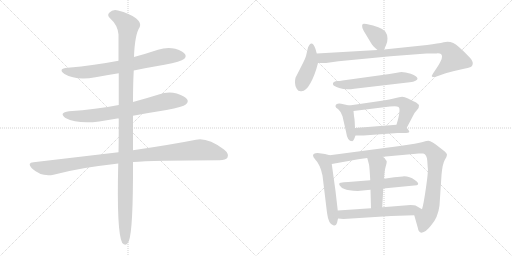
t = 0.00 s
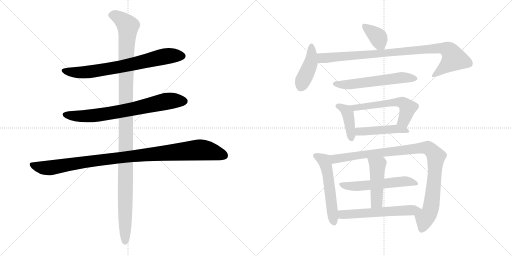
t = 2.52 s
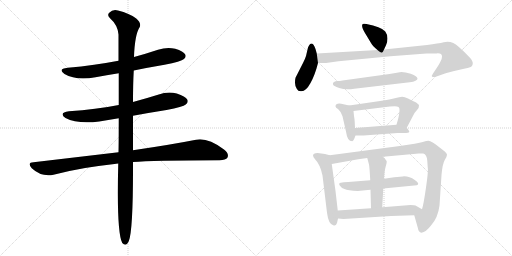
t = 5.04 s
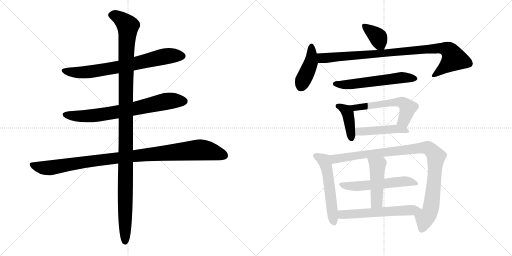
t = 7.56 s
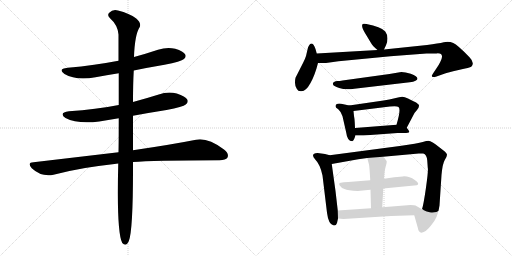
t = 10.08 s
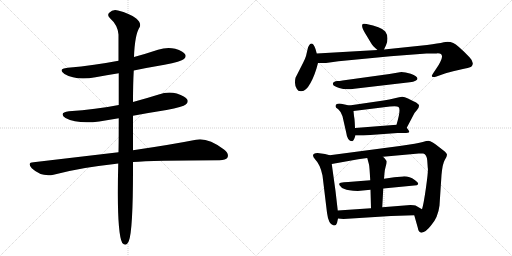
t = 12.60 s

The animated SVG that drew these frames (rendered in a browser with its animation timeline set to each time). Animation: 16 CSS @keyframes rules; one cycle of 12.60 s.

<svg version="1.1" viewBox="0 0 2048 1024" xmlns="http://www.w3.org/2000/svg">
  <g stroke="lightgray" stroke-dasharray="1,1" stroke-width="1" transform="scale(4, 4)">
    <line x1="0" y1="0" x2="256" y2="256"></line>
    <line x1="256" y1="0" x2="0" y2="256"></line>
    <line x1="128" y1="0" x2="128" y2="256"></line>
    <line x1="0" y1="128" x2="256" y2="128"></line>
    <line x1="256" y1="0" x2="512" y2="256"></line>
    <line x1="512" y1="0" x2="256" y2="256"></line>
    <line x1="384" y1="0" x2="384" y2="256"></line>
    <line x1="256" y1="128" x2="512" y2="128"></line>
  </g>
<g transform="scale(1, -1) translate(0, -850)">
   <style type="text/css">
    @keyframes keyframes0 {
      from {
       stroke: black;
       stroke-dashoffset: 731;
       stroke-width: 128;
       }
       70% {
       animation-timing-function: step-end;
       stroke: black;
       stroke-dashoffset: 0;
       stroke-width: 128;
       }
       to {
       stroke: black;
       stroke-width: 1024;
       }
       }
       #make-me-a-hanzi-animation-0 {
         animation: keyframes0 0.844889s both;
         animation-delay: 0.000000s;
         animation-timing-function: linear;
       }
    @keyframes keyframes1 {
      from {
       stroke: black;
       stroke-dashoffset: 732;
       stroke-width: 128;
       }
       70% {
       animation-timing-function: step-end;
       stroke: black;
       stroke-dashoffset: 0;
       stroke-width: 128;
       }
       to {
       stroke: black;
       stroke-width: 1024;
       }
       }
       #make-me-a-hanzi-animation-1 {
         animation: keyframes1 0.845703s both;
         animation-delay: 0.844889s;
         animation-timing-function: linear;
       }
    @keyframes keyframes2 {
      from {
       stroke: black;
       stroke-dashoffset: 1032;
       stroke-width: 128;
       }
       77% {
       animation-timing-function: step-end;
       stroke: black;
       stroke-dashoffset: 0;
       stroke-width: 128;
       }
       to {
       stroke: black;
       stroke-width: 1024;
       }
       }
       #make-me-a-hanzi-animation-2 {
         animation: keyframes2 1.089844s both;
         animation-delay: 1.690592s;
         animation-timing-function: linear;
       }
    @keyframes keyframes3 {
      from {
       stroke: black;
       stroke-dashoffset: 1197;
       stroke-width: 128;
       }
       80% {
       animation-timing-function: step-end;
       stroke: black;
       stroke-dashoffset: 0;
       stroke-width: 128;
       }
       to {
       stroke: black;
       stroke-width: 1024;
       }
       }
       #make-me-a-hanzi-animation-3 {
         animation: keyframes3 1.224121s both;
         animation-delay: 2.780436s;
         animation-timing-function: linear;
       }
    @keyframes keyframes4 {
      from {
       stroke: black;
       stroke-dashoffset: 370;
       stroke-width: 128;
       }
       55% {
       animation-timing-function: step-end;
       stroke: black;
       stroke-dashoffset: 0;
       stroke-width: 128;
       }
       to {
       stroke: black;
       stroke-width: 1024;
       }
       }
       #make-me-a-hanzi-animation-4 {
         animation: keyframes4 0.551107s both;
         animation-delay: 4.004557s;
         animation-timing-function: linear;
       }
    @keyframes keyframes5 {
      from {
       stroke: black;
       stroke-dashoffset: 424;
       stroke-width: 128;
       }
       58% {
       animation-timing-function: step-end;
       stroke: black;
       stroke-dashoffset: 0;
       stroke-width: 128;
       }
       to {
       stroke: black;
       stroke-width: 1024;
       }
       }
       #make-me-a-hanzi-animation-5 {
         animation: keyframes5 0.595052s both;
         animation-delay: 4.555664s;
         animation-timing-function: linear;
       }
    @keyframes keyframes6 {
      from {
       stroke: black;
       stroke-dashoffset: 927;
       stroke-width: 128;
       }
       75% {
       animation-timing-function: step-end;
       stroke: black;
       stroke-dashoffset: 0;
       stroke-width: 128;
       }
       to {
       stroke: black;
       stroke-width: 1024;
       }
       }
       #make-me-a-hanzi-animation-6 {
         animation: keyframes6 1.004395s both;
         animation-delay: 5.150716s;
         animation-timing-function: linear;
       }
    @keyframes keyframes7 {
      from {
       stroke: black;
       stroke-dashoffset: 578;
       stroke-width: 128;
       }
       65% {
       animation-timing-function: step-end;
       stroke: black;
       stroke-dashoffset: 0;
       stroke-width: 128;
       }
       to {
       stroke: black;
       stroke-width: 1024;
       }
       }
       #make-me-a-hanzi-animation-7 {
         animation: keyframes7 0.720378s both;
         animation-delay: 6.155111s;
         animation-timing-function: linear;
       }
    @keyframes keyframes8 {
      from {
       stroke: black;
       stroke-dashoffset: 406;
       stroke-width: 128;
       }
       57% {
       animation-timing-function: step-end;
       stroke: black;
       stroke-dashoffset: 0;
       stroke-width: 128;
       }
       to {
       stroke: black;
       stroke-width: 1024;
       }
       }
       #make-me-a-hanzi-animation-8 {
         animation: keyframes8 0.580404s both;
         animation-delay: 6.875489s;
         animation-timing-function: linear;
       }
    @keyframes keyframes9 {
      from {
       stroke: black;
       stroke-dashoffset: 568;
       stroke-width: 128;
       }
       65% {
       animation-timing-function: step-end;
       stroke: black;
       stroke-dashoffset: 0;
       stroke-width: 128;
       }
       to {
       stroke: black;
       stroke-width: 1024;
       }
       }
       #make-me-a-hanzi-animation-9 {
         animation: keyframes9 0.712240s both;
         animation-delay: 7.455893s;
         animation-timing-function: linear;
       }
    @keyframes keyframes10 {
      from {
       stroke: black;
       stroke-dashoffset: 465;
       stroke-width: 128;
       }
       60% {
       animation-timing-function: step-end;
       stroke: black;
       stroke-dashoffset: 0;
       stroke-width: 128;
       }
       to {
       stroke: black;
       stroke-width: 1024;
       }
       }
       #make-me-a-hanzi-animation-10 {
         animation: keyframes10 0.628418s both;
         animation-delay: 8.168133s;
         animation-timing-function: linear;
       }
    @keyframes keyframes11 {
      from {
       stroke: black;
       stroke-dashoffset: 549;
       stroke-width: 128;
       }
       64% {
       animation-timing-function: step-end;
       stroke: black;
       stroke-dashoffset: 0;
       stroke-width: 128;
       }
       to {
       stroke: black;
       stroke-width: 1024;
       }
       }
       #make-me-a-hanzi-animation-11 {
         animation: keyframes11 0.696777s both;
         animation-delay: 8.796551s;
         animation-timing-function: linear;
       }
    @keyframes keyframes12 {
      from {
       stroke: black;
       stroke-dashoffset: 995;
       stroke-width: 128;
       }
       76% {
       animation-timing-function: step-end;
       stroke: black;
       stroke-dashoffset: 0;
       stroke-width: 128;
       }
       to {
       stroke: black;
       stroke-width: 1024;
       }
       }
       #make-me-a-hanzi-animation-12 {
         animation: keyframes12 1.059733s both;
         animation-delay: 9.493328s;
         animation-timing-function: linear;
       }
    @keyframes keyframes13 {
      from {
       stroke: black;
       stroke-dashoffset: 549;
       stroke-width: 128;
       }
       64% {
       animation-timing-function: step-end;
       stroke: black;
       stroke-dashoffset: 0;
       stroke-width: 128;
       }
       to {
       stroke: black;
       stroke-width: 1024;
       }
       }
       #make-me-a-hanzi-animation-13 {
         animation: keyframes13 0.696777s both;
         animation-delay: 10.553061s;
         animation-timing-function: linear;
       }
    @keyframes keyframes14 {
      from {
       stroke: black;
       stroke-dashoffset: 465;
       stroke-width: 128;
       }
       60% {
       animation-timing-function: step-end;
       stroke: black;
       stroke-dashoffset: 0;
       stroke-width: 128;
       }
       to {
       stroke: black;
       stroke-width: 1024;
       }
       }
       #make-me-a-hanzi-animation-14 {
         animation: keyframes14 0.628418s both;
         animation-delay: 11.249838s;
         animation-timing-function: linear;
       }
    @keyframes keyframes15 {
      from {
       stroke: black;
       stroke-dashoffset: 583;
       stroke-width: 128;
       }
       65% {
       animation-timing-function: step-end;
       stroke: black;
       stroke-dashoffset: 0;
       stroke-width: 128;
       }
       to {
       stroke: black;
       stroke-width: 1024;
       }
       }
       #make-me-a-hanzi-animation-15 {
         animation: keyframes15 0.724447s both;
         animation-delay: 11.878256s;
         animation-timing-function: linear;
       }
</style>
<path d="M 535.0 568.0 Q 593.0 580.0 658.0 591.0 Q 725.0 604.0 736.0 614.0 Q 746.0 623.0 741.0 632.0 Q 734.0 645.0 701.0 655.0 Q 667.0 662.0 632.0 651.0 Q 584.0 635.0 536.0 622.0 L 474.0 607.0 Q 380.0 589.0 271.0 579.0 Q 229.0 575.0 258.0 554.0 Q 304.0 527.0 382.0 541.0 Q 425.0 550.0 475.0 557.0 L 535.0 568.0 Z" fill="lightgray"></path> 
<path d="M 532.0 387.0 Q 596.0 399.0 666.0 410.0 Q 733.0 423.0 743.0 432.0 Q 755.0 442.0 749.0 452.0 Q 742.0 465.0 707.0 476.0 Q 671.0 485.0 635.0 472.0 Q 584.0 456.0 532.0 442.0 L 475.0 430.0 Q 384.0 412.0 276.0 405.0 Q 233.0 399.0 262.0 378.0 Q 310.0 353.0 397.0 364.0 L 475.0 377.0 L 532.0 387.0 Z" fill="lightgray"></path> 
<path d="M 532.0 202.0 Q 608.0 208.0 878.0 209.0 Q 903.0 209.0 910.0 220.0 Q 917.0 235.0 896.0 252.0 Q 830.0 301.0 784.0 291.0 Q 688.0 272.0 532.0 249.0 L 474.0 241.0 L 134.0 201.0 Q 107.0 200.0 127.0 177.0 Q 166.0 141.0 214.0 151.0 Q 328.0 181.0 458.0 194.0 Q 464.0 195.0 473.0 196.0 L 532.0 202.0 Z" fill="lightgray"></path> 
<path d="M 473.0 196.0 Q 466.0 -80.0 489.0 -122.0 Q 505.0 -138.0 515.0 -115.0 Q 533.0 -73.0 532.0 202.0 L 532.0 249.0 L 532.0 387.0 L 532.0 442.0 Q 532.0 514.0 535.0 568.0 L 536.0 622.0 Q 539.0 712.0 559.0 742.0 Q 566.0 758.0 545.0 776.0 Q 518.0 797.0 472.0 808.0 Q 451.0 814.0 437.0 799.0 Q 427.0 790.0 440.0 777.0 Q 471.0 750.0 474.0 712.0 L 474.0 607.0 L 475.0 557.0 L 475.0 430.0 L 475.0 377.0 Q 475.0 275.0 474.0 241.0 L 473.0 196.0 Z" fill="lightgray"></path> 
<path d="M 1536.0 652.5 L 1544.0 669.5 Q 1550.0 680.5 1550.0 696.5 Q 1550.0 712.5 1541.0 724.5 Q 1523.0 744.5 1466.0 754.5 Q 1454.0 756.5 1451.0 754.5 Q 1442.0 745.5 1463.0 713.5 L 1484.0 678.5 Q 1490.0 666.5 1510.0 650.5 C 1528.0 635.5 1528.0 635.5 1536.0 652.5 Z" fill="lightgray"></path> 
<path d="M 1267.0 636.5 L 1262.0 654.5 Q 1247.0 693.5 1232.0 660.5 L 1224.0 626.5 Q 1221.0 616.5 1213.0 600.5 L 1182.0 539.5 Q 1180.0 532.5 1180.0 519.5 Q 1180.0 506.5 1187.0 495.5 Q 1193.0 483.5 1206.0 485.5 Q 1224.0 485.5 1242.0 518.5 Q 1260.0 550.5 1272.0 598.5 L 1267.0 636.5 Z" fill="lightgray"></path> 
<path d="M 1768.0 624.5 Q 1769.0 618.5 1761.0 602.5 Q 1753.0 586.5 1748.0 580.5 L 1732.0 556.5 Q 1725.0 546.5 1729.0 543.5 Q 1732.0 539.5 1746.0 544.5 L 1777.0 555.5 Q 1792.0 560.5 1830.0 569.5 Q 1868.0 577.5 1877.0 580.5 Q 1890.0 583.5 1891.0 595.5 Q 1892.0 607.5 1878.0 621.5 Q 1830.0 671.5 1813.0 678.5 Q 1796.0 685.5 1775.0 681.5 Q 1754.0 676.5 1708.0 670.5 L 1536.0 652.5 L 1510.0 650.5 L 1267.0 636.5 C 1237.0 634.5 1242.0 598.5 1272.0 598.5 L 1304.0 598.5 L 1354.0 605.5 L 1562.0 625.5 L 1706.0 636.5 L 1746.0 636.5 Q 1768.0 638.5 1768.0 624.5 Z" fill="lightgray"></path> 
<path d="M 1417.0 495.5 L 1639.0 521.5 Q 1654.0 522.5 1662.0 527.5 Q 1670.0 532.5 1670.0 535.5 Q 1670.0 546.5 1643.0 555.5 Q 1615.0 563.5 1599.0 561.5 L 1558.0 554.5 L 1370.0 528.5 Q 1358.0 526.5 1350.0 526.5 Q 1342.0 526.5 1336.0 522.5 Q 1330.0 518.5 1332.0 513.5 Q 1332.0 506.5 1357.0 498.5 Q 1382.0 489.5 1417.0 495.5 Z" fill="lightgray"></path> 
<path d="M 1420.0 338.5 L 1419.0 360.5 Q 1418.0 377.5 1416.0 386.5 L 1414.0 406.5 C 1412.0 425.5 1412.0 425.5 1397.0 428.5 L 1374.0 433.5 Q 1342.0 440.5 1342.0 424.5 Q 1342.0 420.5 1353.0 413.5 Q 1363.0 405.5 1370.0 385.5 L 1385.0 319.5 Q 1389.0 285.5 1409.0 285.5 Q 1413.0 286.5 1417.0 295.5 L 1422.0 308.5 L 1420.0 338.5 Z" fill="lightgray"></path> 
<path d="M 1594.0 422.5 Q 1605.0 414.5 1586.0 351.5 C 1578.0 322.5 1613.0 312.5 1627.0 339.5 L 1658.0 398.5 L 1668.0 410.5 Q 1677.0 420.5 1676.0 428.5 Q 1675.0 435.5 1656.0 444.5 L 1632.0 456.5 Q 1618.0 462.5 1609.0 463.5 Q 1599.0 463.5 1579.0 457.5 Q 1558.0 451.5 1534.0 448.5 L 1397.0 428.5 C 1367.0 424.5 1384.0 402.5 1414.0 406.5 L 1560.0 424.5 L 1578.0 425.5 Q 1590.0 425.5 1594.0 422.5 Z" fill="lightgray"></path> 
<path d="M 1586.0 351.5 L 1420.0 338.5 C 1390.0 336.5 1392.0 308.5 1422.0 308.5 L 1454.0 308.5 L 1590.0 318.5 L 1616.0 318.5 Q 1635.0 318.5 1637.0 322.5 Q 1638.0 326.5 1627.0 339.5 C 1616.0 353.5 1616.0 353.5 1586.0 351.5 Z" fill="lightgray"></path> 
<path d="M 1319.0 229.5 L 1300.0 234.5 L 1270.0 238.5 Q 1252.0 238.5 1252.0 228.5 Q 1252.0 223.5 1261.0 212.5 Q 1281.0 192.5 1290.0 148.5 L 1308.0 -0.5 Q 1314.0 -48.5 1335.0 -51.5 Q 1344.0 -53.5 1348.0 -41.5 L 1352.0 -23.5 L 1351.0 8.5 L 1342.0 86.5 L 1327.0 194.5 C 1323.0 224.5 1322.0 228.5 1319.0 229.5 Z" fill="lightgray"></path> 
<path d="M 1532.0 223.5 L 1675.0 236.5 L 1693.0 236.5 Q 1707.0 232.5 1709.0 208.5 L 1711.0 179.5 Q 1714.0 170.5 1704.0 100.5 Q 1694.0 30.5 1688.0 13.5 C 1681.0 -15.5 1649.0 18.5 1657.0 -10.5 L 1672.0 -63.5 Q 1673.0 -77.5 1686.0 -80.5 Q 1703.0 -78.5 1724.0 -51.5 Q 1752.0 -20.5 1758.0 28.5 L 1766.0 150.5 Q 1770.0 195.5 1779.0 210.5 Q 1788.0 224.5 1788.0 231.5 Q 1788.0 237.5 1774.0 248.5 L 1743.0 272.5 Q 1724.0 285.5 1717.0 286.5 Q 1710.0 287.5 1691.0 282.5 Q 1672.0 276.5 1599.0 266.5 L 1319.0 229.5 C 1289.0 225.5 1297.0 189.5 1327.0 194.5 L 1433.0 213.5 L 1469.0 218.5 L 1532.0 223.5 Z" fill="lightgray"></path> 
<path d="M 1533.0 96.5 L 1667.0 109.5 Q 1682.0 114.5 1659.0 130.5 Q 1636.0 146.5 1611.0 144.5 L 1577.0 141.5 L 1536.0 135.5 L 1481.0 129.5 L 1393.0 122.5 Q 1373.0 121.5 1363.0 119.5 Q 1353.0 117.5 1359.0 108.5 Q 1364.0 99.5 1378.0 94.5 Q 1391.0 88.5 1431.0 86.5 L 1482.0 91.5 L 1533.0 96.5 Z" fill="lightgray"></path> 
<path d="M 1529.0 21.5 L 1533.0 96.5 L 1536.0 135.5 L 1538.0 158.5 Q 1539.0 171.5 1543.0 185.5 Q 1547.0 198.5 1547.0 204.5 Q 1546.0 209.5 1532.0 223.5 C 1511.0 245.5 1461.0 247.5 1469.0 218.5 L 1476.0 192.5 Q 1478.0 183.5 1481.0 129.5 L 1482.0 91.5 L 1484.0 17.5 C 1485.0 -12.5 1527.0 -8.5 1529.0 21.5 Z" fill="lightgray"></path> 
<path d="M 1688.0 13.5 L 1662.0 28.5 Q 1658.0 30.5 1642.0 30.5 L 1529.0 21.5 L 1484.0 17.5 L 1351.0 8.5 C 1321.0 6.5 1322.0 -20.5 1352.0 -23.5 L 1374.0 -25.5 L 1564.0 -13.5 L 1657.0 -10.5 C 1687.0 -9.5 1714.0 -1.5 1688.0 13.5 Z" fill="lightgray"></path> 
      <clipPath id="make-me-a-hanzi-clip-0">
      <path d="M 535.0 568.0 Q 593.0 580.0 658.0 591.0 Q 725.0 604.0 736.0 614.0 Q 746.0 623.0 741.0 632.0 Q 734.0 645.0 701.0 655.0 Q 667.0 662.0 632.0 651.0 Q 584.0 635.0 536.0 622.0 L 474.0 607.0 Q 380.0 589.0 271.0 579.0 Q 229.0 575.0 258.0 554.0 Q 304.0 527.0 382.0 541.0 Q 425.0 550.0 475.0 557.0 L 535.0 568.0 Z" fill="lightgray"></path>
      </clipPath>
      <path clip-path="url(#make-me-a-hanzi-clip-0)" d="M 261.0 568.0 L 308.0 560.0 L 369.0 564.0 L 493.0 585.0 L 669.0 626.0 L 729.0 626.0 " fill="none" id="make-me-a-hanzi-animation-0" stroke-dasharray="603 1206" stroke-linecap="round"></path>

      <clipPath id="make-me-a-hanzi-clip-1">
      <path d="M 532.0 387.0 Q 596.0 399.0 666.0 410.0 Q 733.0 423.0 743.0 432.0 Q 755.0 442.0 749.0 452.0 Q 742.0 465.0 707.0 476.0 Q 671.0 485.0 635.0 472.0 Q 584.0 456.0 532.0 442.0 L 475.0 430.0 Q 384.0 412.0 276.0 405.0 Q 233.0 399.0 262.0 378.0 Q 310.0 353.0 397.0 364.0 L 475.0 377.0 L 532.0 387.0 Z" fill="lightgray"></path>
      </clipPath>
      <path clip-path="url(#make-me-a-hanzi-clip-1)" d="M 266.0 393.0 L 309.0 385.0 L 367.0 387.0 L 492.0 406.0 L 663.0 444.0 L 736.0 445.0 " fill="none" id="make-me-a-hanzi-animation-1" stroke-dasharray="604 1208" stroke-linecap="round"></path>

      <clipPath id="make-me-a-hanzi-clip-2">
      <path d="M 532.0 202.0 Q 608.0 208.0 878.0 209.0 Q 903.0 209.0 910.0 220.0 Q 917.0 235.0 896.0 252.0 Q 830.0 301.0 784.0 291.0 Q 688.0 272.0 532.0 249.0 L 474.0 241.0 L 134.0 201.0 Q 107.0 200.0 127.0 177.0 Q 166.0 141.0 214.0 151.0 Q 328.0 181.0 458.0 194.0 Q 464.0 195.0 473.0 196.0 L 532.0 202.0 Z" fill="lightgray"></path>
      </clipPath>
      <path clip-path="url(#make-me-a-hanzi-clip-2)" d="M 130.0 189.0 L 170.0 179.0 L 202.0 179.0 L 469.0 219.0 L 786.0 250.0 L 828.0 248.0 L 897.0 227.0 " fill="none" id="make-me-a-hanzi-animation-2" stroke-dasharray="904 1808" stroke-linecap="round"></path>

      <clipPath id="make-me-a-hanzi-clip-3">
      <path d="M 473.0 196.0 Q 466.0 -80.0 489.0 -122.0 Q 505.0 -138.0 515.0 -115.0 Q 533.0 -73.0 532.0 202.0 L 532.0 249.0 L 532.0 387.0 L 532.0 442.0 Q 532.0 514.0 535.0 568.0 L 536.0 622.0 Q 539.0 712.0 559.0 742.0 Q 566.0 758.0 545.0 776.0 Q 518.0 797.0 472.0 808.0 Q 451.0 814.0 437.0 799.0 Q 427.0 790.0 440.0 777.0 Q 471.0 750.0 474.0 712.0 L 474.0 607.0 L 475.0 557.0 L 475.0 430.0 L 475.0 377.0 Q 475.0 275.0 474.0 241.0 L 473.0 196.0 Z" fill="lightgray"></path>
      </clipPath>
      <path clip-path="url(#make-me-a-hanzi-clip-3)" d="M 446.0 789.0 L 474.0 781.0 L 512.0 745.0 L 505.0 645.0 L 501.0 -114.0 " fill="none" id="make-me-a-hanzi-animation-3" stroke-dasharray="1069 2138" stroke-linecap="round"></path>

      <clipPath id="make-me-a-hanzi-clip-4">
      <path d="M 1536.0 652.5 L 1544.0 669.5 Q 1550.0 680.5 1550.0 696.5 Q 1550.0 712.5 1541.0 724.5 Q 1523.0 744.5 1466.0 754.5 Q 1454.0 756.5 1451.0 754.5 Q 1442.0 745.5 1463.0 713.5 L 1484.0 678.5 Q 1490.0 666.5 1510.0 650.5 C 1528.0 635.5 1528.0 635.5 1536.0 652.5 Z" fill="lightgray"></path>
      </clipPath>
      <path clip-path="url(#make-me-a-hanzi-clip-4)" d="M 1459.0 747.5 L 1511.0 702.5 L 1529.0 661.5 " fill="none" id="make-me-a-hanzi-animation-4" stroke-dasharray="242 484" stroke-linecap="round"></path>

      <clipPath id="make-me-a-hanzi-clip-5">
      <path d="M 1267.0 636.5 L 1262.0 654.5 Q 1247.0 693.5 1232.0 660.5 L 1224.0 626.5 Q 1221.0 616.5 1213.0 600.5 L 1182.0 539.5 Q 1180.0 532.5 1180.0 519.5 Q 1180.0 506.5 1187.0 495.5 Q 1193.0 483.5 1206.0 485.5 Q 1224.0 485.5 1242.0 518.5 Q 1260.0 550.5 1272.0 598.5 L 1267.0 636.5 Z" fill="lightgray"></path>
      </clipPath>
      <path clip-path="url(#make-me-a-hanzi-clip-5)" d="M 1248.0 660.5 L 1244.0 601.5 L 1202.0 501.5 " fill="none" id="make-me-a-hanzi-animation-5" stroke-dasharray="296 592" stroke-linecap="round"></path>

      <clipPath id="make-me-a-hanzi-clip-6">
      <path d="M 1768.0 624.5 Q 1769.0 618.5 1761.0 602.5 Q 1753.0 586.5 1748.0 580.5 L 1732.0 556.5 Q 1725.0 546.5 1729.0 543.5 Q 1732.0 539.5 1746.0 544.5 L 1777.0 555.5 Q 1792.0 560.5 1830.0 569.5 Q 1868.0 577.5 1877.0 580.5 Q 1890.0 583.5 1891.0 595.5 Q 1892.0 607.5 1878.0 621.5 Q 1830.0 671.5 1813.0 678.5 Q 1796.0 685.5 1775.0 681.5 Q 1754.0 676.5 1708.0 670.5 L 1536.0 652.5 L 1510.0 650.5 L 1267.0 636.5 C 1237.0 634.5 1242.0 598.5 1272.0 598.5 L 1304.0 598.5 L 1354.0 605.5 L 1562.0 625.5 L 1706.0 636.5 L 1746.0 636.5 Q 1768.0 638.5 1768.0 624.5 Z" fill="lightgray"></path>
      </clipPath>
      <path clip-path="url(#make-me-a-hanzi-clip-6)" d="M 1275.0 631.5 L 1286.0 619.5 L 1308.0 618.5 L 1719.0 655.5 L 1785.0 653.5 L 1802.0 641.5 L 1814.0 613.5 L 1734.0 549.5 " fill="none" id="make-me-a-hanzi-animation-6" stroke-dasharray="799 1598" stroke-linecap="round"></path>

      <clipPath id="make-me-a-hanzi-clip-7">
      <path d="M 1417.0 495.5 L 1639.0 521.5 Q 1654.0 522.5 1662.0 527.5 Q 1670.0 532.5 1670.0 535.5 Q 1670.0 546.5 1643.0 555.5 Q 1615.0 563.5 1599.0 561.5 L 1558.0 554.5 L 1370.0 528.5 Q 1358.0 526.5 1350.0 526.5 Q 1342.0 526.5 1336.0 522.5 Q 1330.0 518.5 1332.0 513.5 Q 1332.0 506.5 1357.0 498.5 Q 1382.0 489.5 1417.0 495.5 Z" fill="lightgray"></path>
      </clipPath>
      <path clip-path="url(#make-me-a-hanzi-clip-7)" d="M 1341.0 514.5 L 1406.0 512.5 L 1605.0 540.5 L 1661.0 536.5 " fill="none" id="make-me-a-hanzi-animation-7" stroke-dasharray="450 900" stroke-linecap="round"></path>

      <clipPath id="make-me-a-hanzi-clip-8">
      <path d="M 1420.0 338.5 L 1419.0 360.5 Q 1418.0 377.5 1416.0 386.5 L 1414.0 406.5 C 1412.0 425.5 1412.0 425.5 1397.0 428.5 L 1374.0 433.5 Q 1342.0 440.5 1342.0 424.5 Q 1342.0 420.5 1353.0 413.5 Q 1363.0 405.5 1370.0 385.5 L 1385.0 319.5 Q 1389.0 285.5 1409.0 285.5 Q 1413.0 286.5 1417.0 295.5 L 1422.0 308.5 L 1420.0 338.5 Z" fill="lightgray"></path>
      </clipPath>
      <path clip-path="url(#make-me-a-hanzi-clip-8)" d="M 1353.0 424.5 L 1376.0 415.5 L 1391.0 398.5 L 1406.0 296.5 " fill="none" id="make-me-a-hanzi-animation-8" stroke-dasharray="278 556" stroke-linecap="round"></path>

      <clipPath id="make-me-a-hanzi-clip-9">
      <path d="M 1594.0 422.5 Q 1605.0 414.5 1586.0 351.5 C 1578.0 322.5 1613.0 312.5 1627.0 339.5 L 1658.0 398.5 L 1668.0 410.5 Q 1677.0 420.5 1676.0 428.5 Q 1675.0 435.5 1656.0 444.5 L 1632.0 456.5 Q 1618.0 462.5 1609.0 463.5 Q 1599.0 463.5 1579.0 457.5 Q 1558.0 451.5 1534.0 448.5 L 1397.0 428.5 C 1367.0 424.5 1384.0 402.5 1414.0 406.5 L 1560.0 424.5 L 1578.0 425.5 Q 1590.0 425.5 1594.0 422.5 Z" fill="lightgray"></path>
      </clipPath>
      <path clip-path="url(#make-me-a-hanzi-clip-9)" d="M 1405.0 426.5 L 1422.0 420.5 L 1592.0 443.5 L 1609.0 440.5 L 1631.0 419.5 L 1629.0 406.5 L 1616.0 368.5 L 1596.0 361.5 " fill="none" id="make-me-a-hanzi-animation-9" stroke-dasharray="440 880" stroke-linecap="round"></path>

      <clipPath id="make-me-a-hanzi-clip-10">
      <path d="M 1586.0 351.5 L 1420.0 338.5 C 1390.0 336.5 1392.0 308.5 1422.0 308.5 L 1454.0 308.5 L 1590.0 318.5 L 1616.0 318.5 Q 1635.0 318.5 1637.0 322.5 Q 1638.0 326.5 1627.0 339.5 C 1616.0 353.5 1616.0 353.5 1586.0 351.5 Z" fill="lightgray"></path>
      </clipPath>
      <path clip-path="url(#make-me-a-hanzi-clip-10)" d="M 1427.0 316.5 L 1444.0 325.5 L 1589.0 335.5 L 1632.0 324.5 " fill="none" id="make-me-a-hanzi-animation-10" stroke-dasharray="337 674" stroke-linecap="round"></path>

      <clipPath id="make-me-a-hanzi-clip-11">
      <path d="M 1319.0 229.5 L 1300.0 234.5 L 1270.0 238.5 Q 1252.0 238.5 1252.0 228.5 Q 1252.0 223.5 1261.0 212.5 Q 1281.0 192.5 1290.0 148.5 L 1308.0 -0.5 Q 1314.0 -48.5 1335.0 -51.5 Q 1344.0 -53.5 1348.0 -41.5 L 1352.0 -23.5 L 1351.0 8.5 L 1342.0 86.5 L 1327.0 194.5 C 1323.0 224.5 1322.0 228.5 1319.0 229.5 Z" fill="lightgray"></path>
      </clipPath>
      <path clip-path="url(#make-me-a-hanzi-clip-11)" d="M 1261.0 228.5 L 1298.0 206.5 L 1302.0 194.5 L 1337.0 -40.5 " fill="none" id="make-me-a-hanzi-animation-11" stroke-dasharray="421 842" stroke-linecap="round"></path>

      <clipPath id="make-me-a-hanzi-clip-12">
      <path d="M 1532.0 223.5 L 1675.0 236.5 L 1693.0 236.5 Q 1707.0 232.5 1709.0 208.5 L 1711.0 179.5 Q 1714.0 170.5 1704.0 100.5 Q 1694.0 30.5 1688.0 13.5 C 1681.0 -15.5 1649.0 18.5 1657.0 -10.5 L 1672.0 -63.5 Q 1673.0 -77.5 1686.0 -80.5 Q 1703.0 -78.5 1724.0 -51.5 Q 1752.0 -20.5 1758.0 28.5 L 1766.0 150.5 Q 1770.0 195.5 1779.0 210.5 Q 1788.0 224.5 1788.0 231.5 Q 1788.0 237.5 1774.0 248.5 L 1743.0 272.5 Q 1724.0 285.5 1717.0 286.5 Q 1710.0 287.5 1691.0 282.5 Q 1672.0 276.5 1599.0 266.5 L 1319.0 229.5 C 1289.0 225.5 1297.0 189.5 1327.0 194.5 L 1433.0 213.5 L 1469.0 218.5 L 1532.0 223.5 Z" fill="lightgray"></path>
      </clipPath>
      <path clip-path="url(#make-me-a-hanzi-clip-12)" d="M 1327.0 225.5 L 1340.0 214.5 L 1613.0 251.5 L 1704.0 260.5 L 1720.0 253.5 L 1744.0 220.5 L 1734.0 99.5 L 1719.0 1.5 L 1699.0 -24.5 L 1688.0 -66.5 " fill="none" id="make-me-a-hanzi-animation-12" stroke-dasharray="867 1734" stroke-linecap="round"></path>

      <clipPath id="make-me-a-hanzi-clip-13">
      <path d="M 1533.0 96.5 L 1667.0 109.5 Q 1682.0 114.5 1659.0 130.5 Q 1636.0 146.5 1611.0 144.5 L 1577.0 141.5 L 1536.0 135.5 L 1481.0 129.5 L 1393.0 122.5 Q 1373.0 121.5 1363.0 119.5 Q 1353.0 117.5 1359.0 108.5 Q 1364.0 99.5 1378.0 94.5 Q 1391.0 88.5 1431.0 86.5 L 1482.0 91.5 L 1533.0 96.5 Z" fill="lightgray"></path>
      </clipPath>
      <path clip-path="url(#make-me-a-hanzi-clip-13)" d="M 1370.0 110.5 L 1423.0 104.5 L 1607.0 124.5 L 1661.0 119.5 " fill="none" id="make-me-a-hanzi-animation-13" stroke-dasharray="421 842" stroke-linecap="round"></path>

      <clipPath id="make-me-a-hanzi-clip-14">
      <path d="M 1529.0 21.5 L 1533.0 96.5 L 1536.0 135.5 L 1538.0 158.5 Q 1539.0 171.5 1543.0 185.5 Q 1547.0 198.5 1547.0 204.5 Q 1546.0 209.5 1532.0 223.5 C 1511.0 245.5 1461.0 247.5 1469.0 218.5 L 1476.0 192.5 Q 1478.0 183.5 1481.0 129.5 L 1482.0 91.5 L 1484.0 17.5 C 1485.0 -12.5 1527.0 -8.5 1529.0 21.5 Z" fill="lightgray"></path>
      </clipPath>
      <path clip-path="url(#make-me-a-hanzi-clip-14)" d="M 1477.0 213.5 L 1510.0 186.5 L 1507.0 45.5 L 1491.0 25.5 " fill="none" id="make-me-a-hanzi-animation-14" stroke-dasharray="337 674" stroke-linecap="round"></path>

      <clipPath id="make-me-a-hanzi-clip-15">
      <path d="M 1688.0 13.5 L 1662.0 28.5 Q 1658.0 30.5 1642.0 30.5 L 1529.0 21.5 L 1484.0 17.5 L 1351.0 8.5 C 1321.0 6.5 1322.0 -20.5 1352.0 -23.5 L 1374.0 -25.5 L 1564.0 -13.5 L 1657.0 -10.5 C 1687.0 -9.5 1714.0 -1.5 1688.0 13.5 Z" fill="lightgray"></path>
      </clipPath>
      <path clip-path="url(#make-me-a-hanzi-clip-15)" d="M 1359.0 3.5 L 1367.0 -7.5 L 1381.0 -8.5 L 1680.0 13.5 " fill="none" id="make-me-a-hanzi-animation-15" stroke-dasharray="455 910" stroke-linecap="round"></path>

</g>
</svg>
